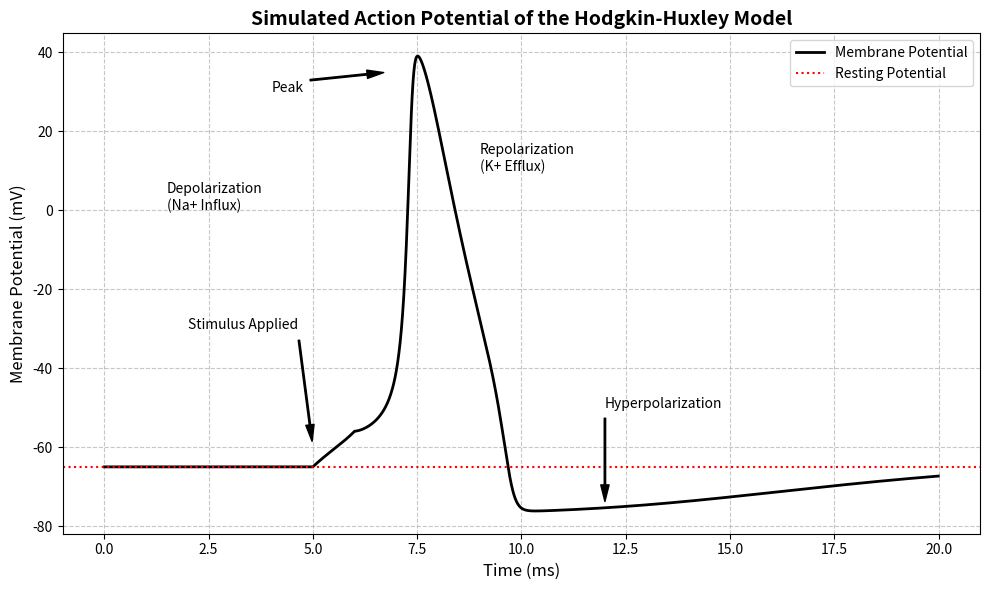

Python code for this plot:
import numpy as np
import matplotlib.pyplot as plt
from scipy.integrate import odeint

# 1. Define Constants (Standard Hodgkin-Huxley Parameters)
C_m  =   1.0   # Membrane Capacitance (uF/cm^2)
g_K  =  36.0   # Maximum Potassium Conductance (mS/cm^2)
g_Na = 120.0   # Maximum Sodium Conductance (mS/cm^2)
g_L  =   0.3   # Maximum Leak Conductance (mS/cm^2)
E_K  = -77.0   # Potassium Reversal Potential (mV)
E_Na =  50.0   # Sodium Reversal Potential (mV)
E_L  = -54.387 # Leak Reversal Potential (mV)

# 2. Define Gating Functions (Alpha and Beta)
def alpha_m(V): return 0.1 * (V + 40.0) / (1.0 - np.exp(-(V + 40.0) / 10.0))
def beta_m(V):  return 4.0 * np.exp(-(V + 65.0) / 18.0)
def alpha_h(V): return 0.07 * np.exp(-(V + 65.0) / 20.0)
def beta_h(V):  return 1.0 / (1.0 + np.exp(-(V + 35.0) / 10.0))
def alpha_n(V): return 0.01 * (V + 55.0) / (1.0 - np.exp(-(V + 55.0) / 10.0))
def beta_n(V):  return 0.125 * np.exp(-(V + 65.0) / 80.0)

# 3. External Injection Current (The Stimulus)
def I_inj(t):
    # Inject a 10 uA/cm^2 current pulse between t=5 and t=6 ms
    if 5.0 < t < 6.0:
        return 10.0
    return 0.0

# 4. The Hodgkin-Huxley Differential Equations
def dALLdt(X, t):
    V, m, h, n = X

    # Calculate ionic currents
    I_Na = g_Na * m**3 * h * (V - E_Na)
    I_K  = g_K  * n**4 * (V - E_K)
    I_L  = g_L  * (V - E_L)

    # Membrane potential derivative
    dVdt = (I_inj(t) - I_Na - I_K - I_L) / C_m

    # Gating variables derivatives
    dmdt = alpha_m(V) * (1.0 - m) - beta_m(V) * m
    dhdt = alpha_h(V) * (1.0 - h) - beta_h(V) * h
    dndt = alpha_n(V) * (1.0 - n) - beta_n(V) * n

    return dVdt, dmdt, dhdt, dndt

# 5. Setup Time and Initial Conditions
t = np.arange(0.0, 20.0, 0.01) # Time vector (0 to 20 ms)
V0 = -65.0 # Initial resting potential
m0 = alpha_m(V0) / (alpha_m(V0) + beta_m(V0))
h0 = alpha_h(V0) / (alpha_h(V0) + beta_h(V0))
n0 = alpha_n(V0) / (alpha_n(V0) + beta_n(V0))
X0 = [V0, m0, h0, n0]

# 6. Run the Simulation (Solve ODEs)
X = odeint(dALLdt, X0, t)
V = X[:, 0]

# 7. Plotting the Results
plt.figure(figsize=(10, 6))

# Plot Membrane Potential
plt.plot(t, V, 'k', linewidth=2, label='Membrane Potential')

# Add Annotations for the Report
plt.annotate('Stimulus Applied', xy=(5, -60), xytext=(2, -30),
             arrowprops=dict(facecolor='black', shrink=0.05, width=1, headwidth=6))
plt.annotate('Depolarization\n(Na+ Influx)', xy=(6, -10), xytext=(1.5, 0))
plt.annotate('Peak', xy=(6.8, 35), xytext=(4, 30),
             arrowprops=dict(facecolor='black', shrink=0.05, width=1, headwidth=6))
plt.annotate('Repolarization\n(K+ Efflux)', xy=(8, -20), xytext=(9, 10))
plt.annotate('Hyperpolarization', xy=(12, -75), xytext=(12, -50),
             arrowprops=dict(facecolor='black', shrink=0.05, width=1, headwidth=6))

# Formatting
plt.title('Simulated Action Potential of the Hodgkin-Huxley Model', fontsize=14, fontweight='bold')
plt.xlabel('Time (ms)', fontsize=12)
plt.ylabel('Membrane Potential (mV)', fontsize=12)
plt.grid(True, linestyle='--', alpha=0.7)
plt.axhline(y=-65, color='r', linestyle=':', label='Resting Potential')
plt.legend()
plt.tight_layout()

# Save the figure as a high-res image for your document
plt.savefig('action_potential.png', dpi=300)
plt.show()
